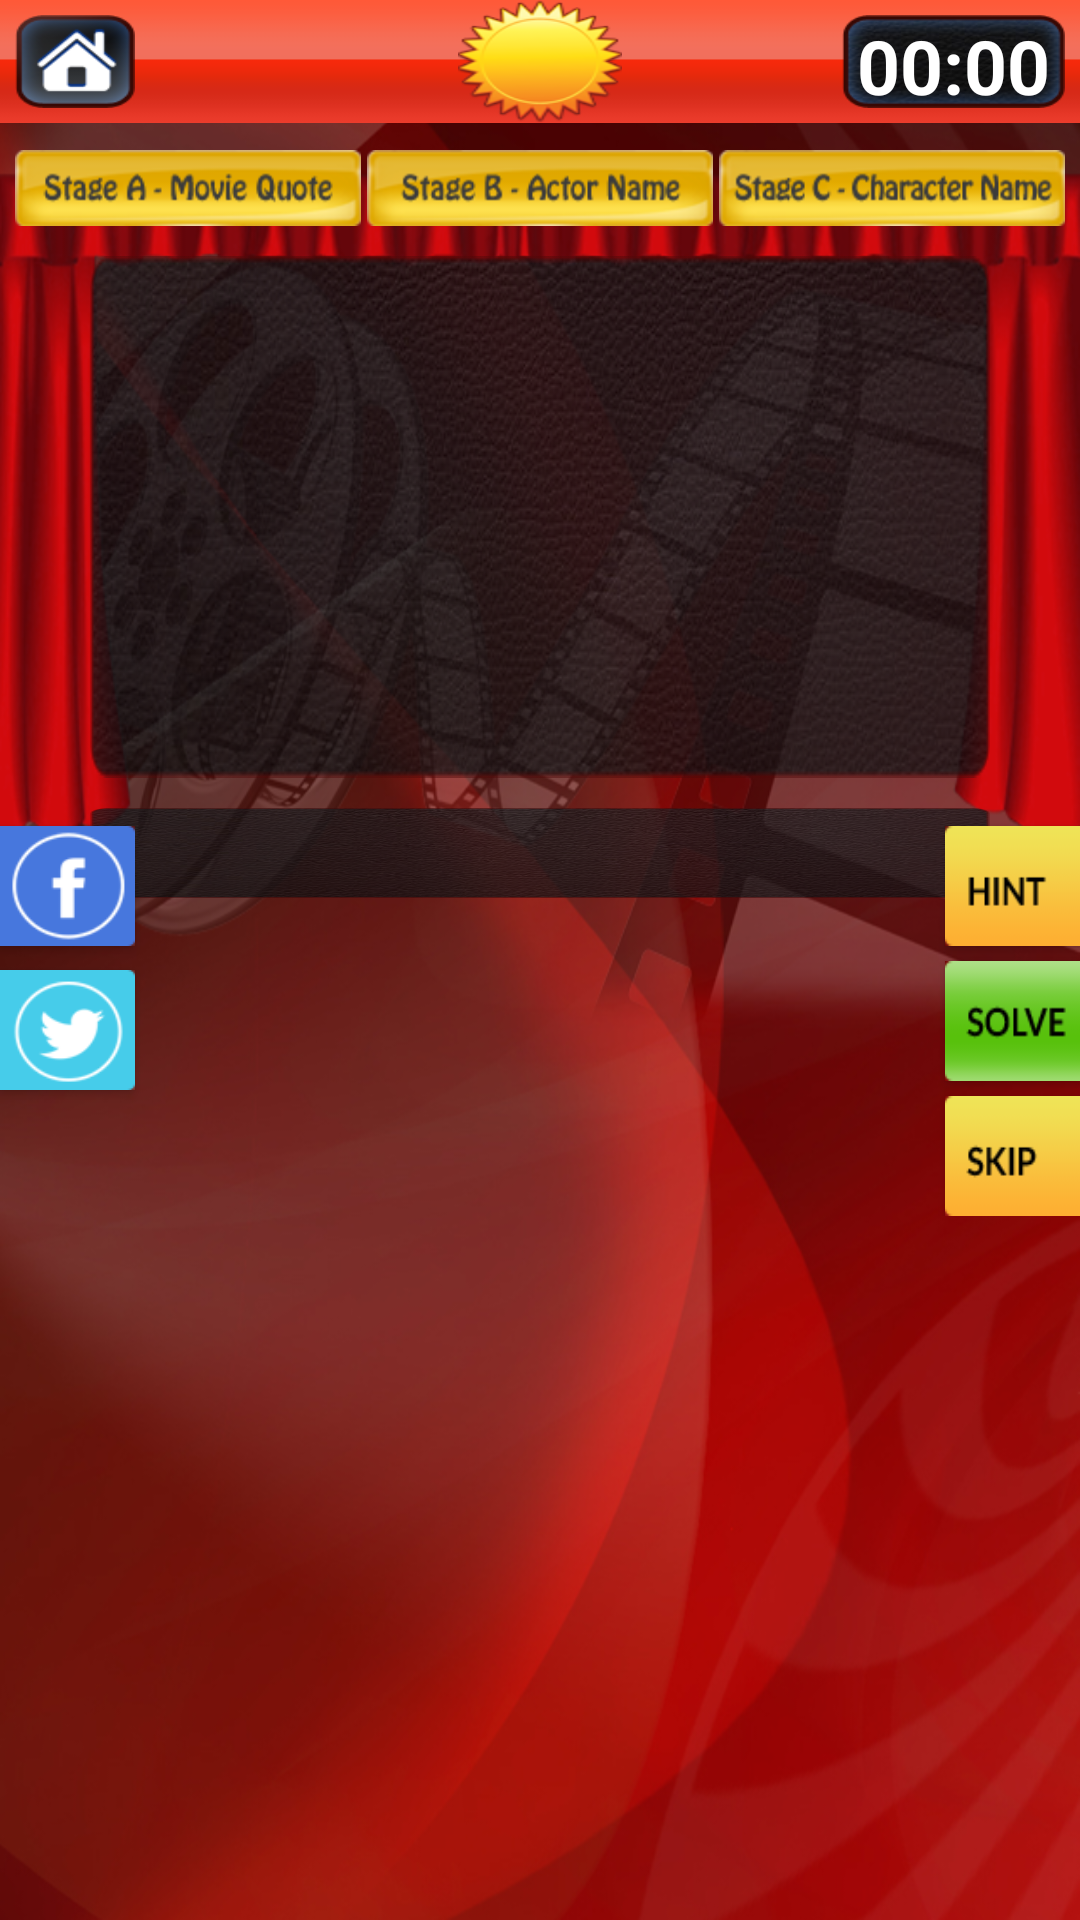

Write the Android layout XML for this screen, with the resource values it uses.
<!-- AndroidManifest.xml: fallback theme Theme.MaterialComponents.DayNight.NoActionBar -->
<!-- res/layout/new_home.xml -->
<?xml version="1.0" encoding="utf-8"?>

<RelativeLayout xmlns:android="http://schemas.android.com/apk/res/android"
    xmlns:tools="http://schemas.android.com/tools"
    android:id="@+id/LL"
    android:layout_width="match_parent"
    android:layout_height="match_parent"
    android:background="@drawable/home_bg"
    android:orientation="vertical" >
    
    

    <RelativeLayout
        android:layout_width="match_parent"
        android:layout_height="41dp"
        android:background="@drawable/top_bar"
        android:orientation="horizontal" >

        <Button
            android:id="@+id/home"
            android:layout_width="40dp"
            android:layout_height="50dp"
            android:layout_marginBottom="5dp"
            android:layout_marginLeft="5dp"
            android:layout_marginTop="5dp"
            android:background="@drawable/home_btn" />

        <TextView
            android:id="@+id/score"
            android:layout_width="wrap_content"
            android:layout_height="41dp"
            android:layout_alignParentTop="true"
            android:layout_centerHorizontal="true"
            android:layout_centerVertical="true"
            android:background="@drawable/score_bg"
            android:gravity="center"
            android:paddingLeft="10dp"
            android:paddingRight="10dp"
            android:textColor="#000000"
            android:textSize="20dp"
            android:textStyle="bold" />

        <TextView
            android:id="@+id/timer"
            android:layout_width="wrap_content"
            android:layout_height="wrap_content"
            android:layout_alignParentRight="true"
            android:layout_alignParentTop="true"
            android:layout_marginBottom="5dp"
            android:layout_marginRight="5dp"
            android:layout_marginTop="5dp"
            android:background="@drawable/lavel_bg"
            android:gravity="center"
            android:paddingBottom="2dp"
            android:paddingLeft="5dp"
            android:paddingRight="5dp"
            android:text="00:00"
            android:textColor="#FFFFFF"
            android:textSize="25dp"
            android:textStyle="bold" />
    </RelativeLayout>

    <LinearLayout
        android:id="@+id/LL5"
        android:layout_width="wrap_content"
        android:layout_height="wrap_content"
        android:layout_gravity="center_horizontal"
        android:layout_marginTop="50dp"
        android:orientation="horizontal"
        android:paddingLeft="5dp"
        android:paddingRight="5dp"
        android:weightSum="3" >

        <TextView
            android:id="@+id/stage1"
            android:layout_width="wrap_content"
            android:layout_height="wrap_content"
            android:layout_weight="1"
            android:background="@drawable/stage1" />

        <TextView
            android:id="@+id/stage2"
            android:layout_width="wrap_content"
            android:layout_height="wrap_content"
            android:layout_marginLeft="2dp"
            android:layout_weight="1"
            android:background="@drawable/stage2" />

        <TextView
            android:id="@+id/stage3"
            android:layout_width="wrap_content"
            android:layout_height="wrap_content"
            android:layout_marginLeft="2dp"
            android:layout_weight="1"
            android:background="@drawable/stage3" />
    </LinearLayout>

    <ScrollView
        android:id="@+id/scrollView1"
        android:layout_width="wrap_content"
        android:layout_height="wrap_content"
        android:layout_below="@+id/LL5"
        android:fillViewport="true" >

        <RelativeLayout
            android:id="@+id/N1"
            android:layout_width="wrap_content"
            android:layout_height="wrap_content"
            android:layout_below="@+id/LL5" >

            <TextView
                android:id="@+id/question"
                android:layout_width="match_parent"
                android:layout_height="wrap_content"
                android:layout_marginLeft="30dp"
                android:layout_marginRight="30dp"
                android:layout_marginTop="10dp"
                android:background="@drawable/text_bg"
                android:gravity="center"
                android:padding="2dp"
                android:text=""
                android:textColor="#FFFFFF"
                android:textSize="20dp" />

            <RelativeLayout
                android:id="@+id/AnswerLayout"
                android:layout_width="wrap_content"
                android:layout_height="30dp"
                android:layout_below="@+id/question"
                android:layout_centerHorizontal="true"
                android:layout_marginLeft="30dp"
                android:layout_marginRight="30dp"
                android:layout_marginTop="10dp"
                android:background="@drawable/text_bg"
                android:orientation="horizontal"
                android:padding="5dp" >
            </RelativeLayout>

            <Button
                android:id="@+id/fb"
                style="?android:attr/buttonStyleSmall"
                android:layout_width="45dp"
                android:layout_height="40dp"
                android:layout_alignParentLeft="true"
                android:layout_alignParentTop="true"
                    
                    android:layout_marginTop="200dp"
                android:background="@drawable/fb" />

            <Button
                android:id="@+id/twitter"
                style="?android:attr/buttonStyleSmall"
                android:layout_width="45dp"
                android:layout_height="40dp"
                android:layout_alignParentLeft="true"
                android:layout_below="@+id/fb"
                android:layout_marginTop="8dp"
                android:background="@drawable/twtr" />

            <Button
                android:id="@+id/hint"
                style="?android:attr/buttonStyleSmall"
                android:layout_width="45dp"
                android:layout_height="40dp"
                android:layout_alignParentRight="true"
                android:layout_alignParentTop="true"
                    
                    android:layout_marginTop="200dp"
                android:background="@drawable/hint1" />

            <Button
                android:id="@+id/solve"
                style="?android:attr/buttonStyleSmall"
                android:layout_width="45dp"
                android:layout_height="40dp"
                android:layout_alignParentRight="true"
                android:layout_below="@+id/hint"
                android:layout_marginTop="5dp"
                android:background="@drawable/solve" />

            <Button
                android:id="@+id/skip"
                style="?android:attr/buttonStyleSmall"
                android:layout_width="45dp"
                android:layout_height="40dp"
                android:layout_alignParentRight="true"
                android:layout_below="@+id/solve"
                android:layout_marginTop="5dp"
                android:background="@drawable/skip" />

            <RelativeLayout
                android:id="@+id/answers"
                android:layout_width="250dp"
                android:layout_height="40dp"
                android:layout_below="@+id/AnswerLayout"
                android:layout_centerHorizontal="true"
                android:layout_marginLeft="45dp"
                android:layout_marginRight="30dp"
                android:layout_marginTop="25dp"
                android:paddingLeft="10dp"
                android:paddingRight="10dp" />
        </RelativeLayout>
    </ScrollView>

    <LinearLayout
        android:id="@+id/adds"
        android:layout_width="fill_parent"
        android:layout_height="50dp"
        android:layout_alignParentBottom="true"
        android:layout_gravity="bottom"
        android:layout_marginBottom="0dp"
        android:gravity="bottom"
        android:orientation="horizontal" />
    
    

</RelativeLayout>
<!-- resources referenced by this layout -->
<resources>
  <!-- drawable fb: png bitmap (drawable-hdpi, 3476 bytes) -->
  <!-- drawable hint1: png bitmap (drawable-hdpi, 1626 bytes) -->
  <!-- drawable home_bg: png bitmap (drawable-xhdpi, 435065 bytes) -->
  <!-- drawable home_btn: png bitmap (drawable-mdpi, 6032 bytes) -->
  <!-- drawable lavel_bg: png bitmap (drawable-xxhdpi, 13011 bytes) -->
  <!-- drawable score_bg: png bitmap (drawable-hdpi, 10310 bytes) -->
  <!-- drawable skip: png bitmap (drawable-hdpi, 1962 bytes) -->
  <!-- drawable solve: png bitmap (drawable-hdpi, 2251 bytes) -->
  <!-- drawable stage1: png bitmap (drawable-hdpi, 7892 bytes) -->
  <!-- drawable stage2: png bitmap (drawable-hdpi, 7747 bytes) -->
  <!-- drawable stage3: png bitmap (drawable-hdpi, 7860 bytes) -->
  <!-- drawable text_bg: png bitmap (drawable-mdpi, 105013 bytes) -->
  <!-- drawable top_bar: png bitmap (drawable-mdpi, 1392 bytes) -->
  <!-- drawable twtr: png bitmap (drawable-hdpi, 3731 bytes) -->
</resources>
